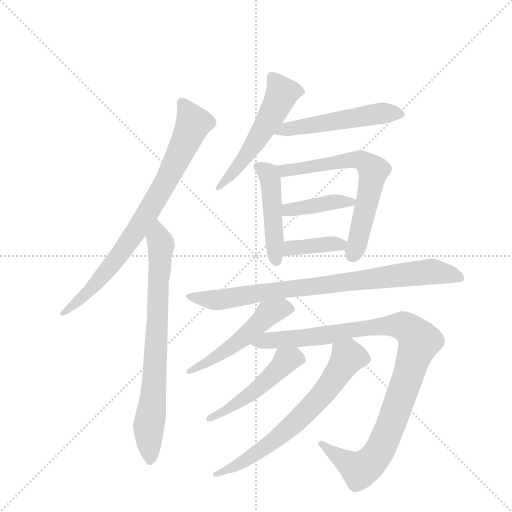
t = 0.00 s
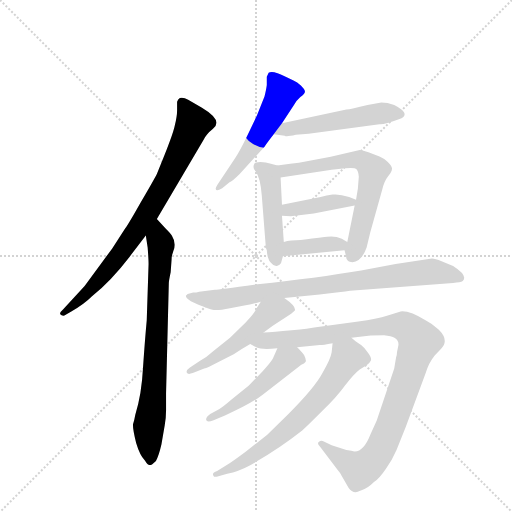
t = 1.98 s
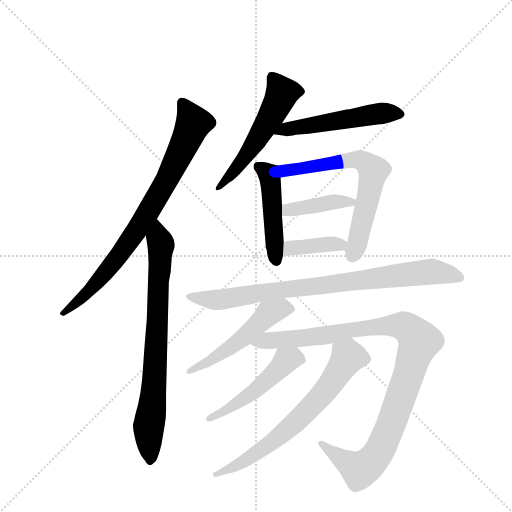
t = 3.97 s
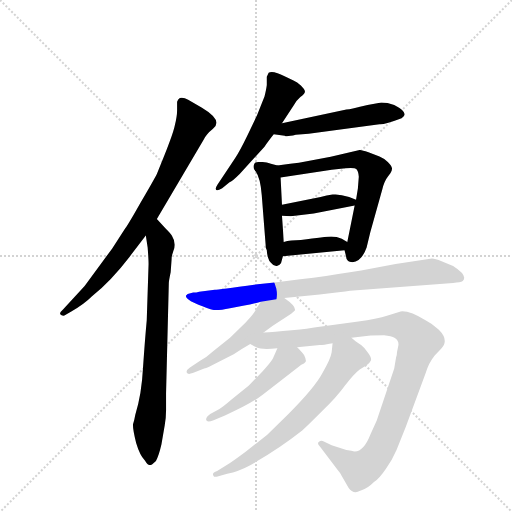
t = 5.95 s
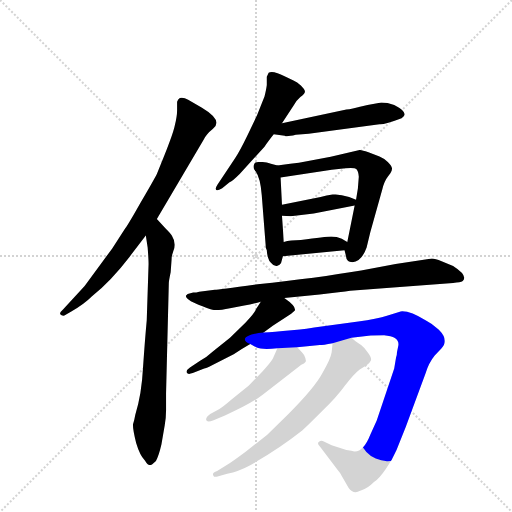
t = 7.93 s
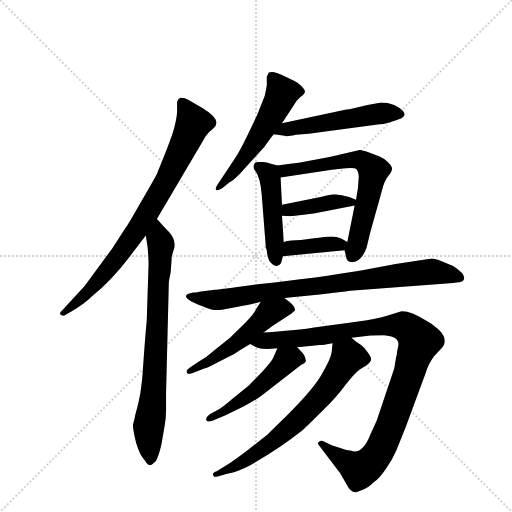
t = 9.91 s

The animated SVG that drew these frames (rendered in a browser with its animation timeline set to each time). Animation: 13 CSS @keyframes rules; one cycle of 9.91 s.

<svg version="1.1" viewBox="0 0 1024 1024" xmlns="http://www.w3.org/2000/svg">
  <g stroke="lightgray" stroke-dasharray="1,1" stroke-width="1" transform="scale(4, 4)">
    <line x1="0" y1="0" x2="256" y2="256"></line>
    <line x1="256" y1="0" x2="0" y2="256"></line>
    <line x1="128" y1="0" x2="128" y2="256"></line>
    <line x1="0" y1="128" x2="256" y2="128"></line>
  </g>
  <g transform="scale(0.92, -0.92) translate(60, -900)">
    <style type="text/css">
      
        @keyframes keyframes0 {
          from {
            stroke: blue;
            stroke-dashoffset: 814;
            stroke-width: 128;
          }
          73% {
            animation-timing-function: step-end;
            stroke: blue;
            stroke-dashoffset: 0;
            stroke-width: 128;
          }
          to {
            stroke: black;
            stroke-width: 1024;
          }
        }
        #make-me-a-hanzi-animation-0 {
          animation: keyframes0 0.9124348958333334s both;
          animation-delay: 0s;
          animation-timing-function: linear;
        }
      
        @keyframes keyframes1 {
          from {
            stroke: blue;
            stroke-dashoffset: 774;
            stroke-width: 128;
          }
          72% {
            animation-timing-function: step-end;
            stroke: blue;
            stroke-dashoffset: 0;
            stroke-width: 128;
          }
          to {
            stroke: black;
            stroke-width: 1024;
          }
        }
        #make-me-a-hanzi-animation-1 {
          animation: keyframes1 0.8798828125s both;
          animation-delay: 0.9124348958333334s;
          animation-timing-function: linear;
        }
      
        @keyframes keyframes2 {
          from {
            stroke: blue;
            stroke-dashoffset: 547;
            stroke-width: 128;
          }
          64% {
            animation-timing-function: step-end;
            stroke: blue;
            stroke-dashoffset: 0;
            stroke-width: 128;
          }
          to {
            stroke: black;
            stroke-width: 1024;
          }
        }
        #make-me-a-hanzi-animation-2 {
          animation: keyframes2 0.6951497395833334s both;
          animation-delay: 1.7923177083333335s;
          animation-timing-function: linear;
        }
      
        @keyframes keyframes3 {
          from {
            stroke: blue;
            stroke-dashoffset: 528;
            stroke-width: 128;
          }
          63% {
            animation-timing-function: step-end;
            stroke: blue;
            stroke-dashoffset: 0;
            stroke-width: 128;
          }
          to {
            stroke: black;
            stroke-width: 1024;
          }
        }
        #make-me-a-hanzi-animation-3 {
          animation: keyframes3 0.6796875s both;
          animation-delay: 2.487467447916667s;
          animation-timing-function: linear;
        }
      
        @keyframes keyframes4 {
          from {
            stroke: blue;
            stroke-dashoffset: 471;
            stroke-width: 128;
          }
          61% {
            animation-timing-function: step-end;
            stroke: blue;
            stroke-dashoffset: 0;
            stroke-width: 128;
          }
          to {
            stroke: black;
            stroke-width: 1024;
          }
        }
        #make-me-a-hanzi-animation-4 {
          animation: keyframes4 0.63330078125s both;
          animation-delay: 3.167154947916667s;
          animation-timing-function: linear;
        }
      
        @keyframes keyframes5 {
          from {
            stroke: blue;
            stroke-dashoffset: 662;
            stroke-width: 128;
          }
          68% {
            animation-timing-function: step-end;
            stroke: blue;
            stroke-dashoffset: 0;
            stroke-width: 128;
          }
          to {
            stroke: black;
            stroke-width: 1024;
          }
        }
        #make-me-a-hanzi-animation-5 {
          animation: keyframes5 0.7887369791666666s both;
          animation-delay: 3.800455729166667s;
          animation-timing-function: linear;
        }
      
        @keyframes keyframes6 {
          from {
            stroke: blue;
            stroke-dashoffset: 410;
            stroke-width: 128;
          }
          57% {
            animation-timing-function: step-end;
            stroke: blue;
            stroke-dashoffset: 0;
            stroke-width: 128;
          }
          to {
            stroke: black;
            stroke-width: 1024;
          }
        }
        #make-me-a-hanzi-animation-6 {
          animation: keyframes6 0.5836588541666666s both;
          animation-delay: 4.589192708333334s;
          animation-timing-function: linear;
        }
      
        @keyframes keyframes7 {
          from {
            stroke: blue;
            stroke-dashoffset: 385;
            stroke-width: 128;
          }
          56% {
            animation-timing-function: step-end;
            stroke: blue;
            stroke-dashoffset: 0;
            stroke-width: 128;
          }
          to {
            stroke: black;
            stroke-width: 1024;
          }
        }
        #make-me-a-hanzi-animation-7 {
          animation: keyframes7 0.5633138020833334s both;
          animation-delay: 5.172851562500001s;
          animation-timing-function: linear;
        }
      
        @keyframes keyframes8 {
          from {
            stroke: blue;
            stroke-dashoffset: 853;
            stroke-width: 128;
          }
          74% {
            animation-timing-function: step-end;
            stroke: blue;
            stroke-dashoffset: 0;
            stroke-width: 128;
          }
          to {
            stroke: black;
            stroke-width: 1024;
          }
        }
        #make-me-a-hanzi-animation-8 {
          animation: keyframes8 0.9441731770833334s both;
          animation-delay: 5.736165364583334s;
          animation-timing-function: linear;
        }
      
        @keyframes keyframes9 {
          from {
            stroke: blue;
            stroke-dashoffset: 520;
            stroke-width: 128;
          }
          63% {
            animation-timing-function: step-end;
            stroke: blue;
            stroke-dashoffset: 0;
            stroke-width: 128;
          }
          to {
            stroke: black;
            stroke-width: 1024;
          }
        }
        #make-me-a-hanzi-animation-9 {
          animation: keyframes9 0.6731770833333334s both;
          animation-delay: 6.680338541666667s;
          animation-timing-function: linear;
        }
      
        @keyframes keyframes10 {
          from {
            stroke: blue;
            stroke-dashoffset: 1045;
            stroke-width: 128;
          }
          77% {
            animation-timing-function: step-end;
            stroke: blue;
            stroke-dashoffset: 0;
            stroke-width: 128;
          }
          to {
            stroke: black;
            stroke-width: 1024;
          }
        }
        #make-me-a-hanzi-animation-10 {
          animation: keyframes10 1.1004231770833333s both;
          animation-delay: 7.353515625s;
          animation-timing-function: linear;
        }
      
        @keyframes keyframes11 {
          from {
            stroke: blue;
            stroke-dashoffset: 497;
            stroke-width: 128;
          }
          62% {
            animation-timing-function: step-end;
            stroke: blue;
            stroke-dashoffset: 0;
            stroke-width: 128;
          }
          to {
            stroke: black;
            stroke-width: 1024;
          }
        }
        #make-me-a-hanzi-animation-11 {
          animation: keyframes11 0.6544596354166666s both;
          animation-delay: 8.453938802083334s;
          animation-timing-function: linear;
        }
      
        @keyframes keyframes12 {
          from {
            stroke: blue;
            stroke-dashoffset: 681;
            stroke-width: 128;
          }
          69% {
            animation-timing-function: step-end;
            stroke: blue;
            stroke-dashoffset: 0;
            stroke-width: 128;
          }
          to {
            stroke: black;
            stroke-width: 1024;
          }
        }
        #make-me-a-hanzi-animation-12 {
          animation: keyframes12 0.80419921875s both;
          animation-delay: 9.1083984375s;
          animation-timing-function: linear;
        }
      
    </style>
    
      <path d="M 281 424 L 382 595 Q 388 608 403 620 Q 426 638 379 666 L 349 683 Q 339 689 331 687 Q 327 684 325 679 L 325 660 Q 325 648 320 627 Q 316 606 281 522 Q 275 510 247 462 Q 220 414 212 403 L 184 360 L 124 278 L 77 227 Q 69 220 71 217 Q 74 213 80 214 L 95 223 Q 122 238 140 256 Q 182 290 221 341 L 257 388 L 281 424 Z" fill="lightgray"></path>
    
      <path d="M 291 -66 L 298 -25 Q 301 -10 301 8 L 301 45 L 307 285 Q 307 289 311 308 L 313 336 Q 313 341 314 345 L 317 355 Q 324 371 314 387 Q 313 390 300 403 L 281 424 C 261 446 252 418 257 388 L 261 362 Q 263 336 263 326 L 259 204 Q 255 161 251 102 Q 248 42 234 -2 Q 232 -14 229 -23 Q 229 -36 236 -63 Q 244 -90 255 -101 Q 261 -111 265 -111 Q 269 -112 279 -102 Q 285 -92 291 -66 Z" fill="lightgray"></path>
    
      <path d="M 553 632 L 579 672 Q 584 681 593 689 Q 603 696 603 701 Q 603 705 594 714 Q 586 722 578 725 L 561 733 Q 533 748 524 742 L 520 733 L 520 715 Q 519 706 515 690 L 499 650 L 477 604 Q 462 573 451 556 L 413 499 Q 408 491 409 489 Q 410 483 423 491 L 439 504 Q 444 505 461 522 L 515 581 Q 521 590 535 608 L 553 632 Z" fill="lightgray"></path>
    
      <path d="M 769 677 L 739 672 Q 703 663 693 662 L 553 632 C 524 626 505 612 535 608 L 559 605 Q 562 602 583 607 L 611 609 L 765 630 Q 776 629 813 643 Q 832 654 797 672 Q 782 677 769 677 Z" fill="lightgray"></path>
    
      <path d="M 543 540 L 529 544 Q 518 548 506 548 Q 494 548 493 544 Q 488 535 496 527 Q 506 513 509 476 L 518 361 L 520 356 Q 520 352 522 342 Q 525 332 529 329 Q 535 321 542 322 Q 549 323 551 328 L 555 343 L 557 374 L 553 431 L 553 455 L 550 514 C 549 538 549 538 543 540 Z" fill="lightgray"></path>
    
      <path d="M 722 574 L 659 559 L 610 550 Q 589 545 571 544 Q 553 542 543 540 C 513 535 520 509 550 514 L 661 531 L 691 534 Q 711 536 715 532 Q 719 528 720 516 L 718 490 L 714 466 L 711 453 L 695 374 C 690 351 688 361 689 356 L 692 344 Q 693 330 706 330 Q 726 331 737 362 L 745 395 L 771 488 Q 775 506 783 516 L 789 524 Q 793 530 792 535 Q 791 540 783 548 Q 775 556 765 560 L 741 569 Q 725 574 722 574 Z" fill="lightgray"></path>
    
      <path d="M 714 466 L 699 472 Q 677 479 663 477 Q 650 475 637 472 L 553 455 C 524 449 523 433 553 431 L 572 430 L 622 436 L 711 453 C 735 458 735 458 714 466 Z" fill="lightgray"></path>
    
      <path d="M 555 343 L 689 356 C 719 359 721 359 695 374 L 683 381 Q 672 386 660 386 Q 648 386 594 378 Q 571 378 557 374 C 528 367 525 340 555 343 Z" fill="lightgray"></path>
    
      <path d="M 360 264 L 348 261 L 344 257 Q 344 255 346 252 Q 349 249 355 245 Q 394 227 405 226 Q 417 225 440 230 L 471 236 Q 487 238 507 244 L 558 252 L 635 260 Q 684 265 701 268 L 925 285 Q 941 286 946 289 Q 958 301 925 322 L 900 332 Q 886 338 879 338 L 800 326 L 725 312 Q 630 296 500 282 Q 414 270 407 270 L 373 266 Q 367 264 360 264 Z" fill="lightgray"></path>
    
      <path d="M 507 244 L 497 229 Q 494 220 474 199 L 440 166 L 404 137 Q 389 123 375 116 L 353 101 Q 344 95 346 90 Q 348 85 359 89 L 384 99 Q 387 99 401 106 L 448 130 Q 465 141 484 152 L 513 177 L 533 192 L 573 218 L 581 225 Q 584 234 558 252 C 534 270 524 269 507 244 Z" fill="lightgray"></path>
    
      <path d="M 484 152 L 497 145 Q 510 139 543 143 L 586 145 L 635 150 Q 642 150 663 154 L 704 166 L 741 170 Q 749 171 775 171 Q 809 168 806 149 L 803 134 Q 803 127 801 123 L 797 99 L 759 -14 L 745 -45 Q 728 -88 704 -80 L 693 -78 L 661 -68 L 644 -60 Q 638 -56 633 -61 Q 629 -64 635 -70 L 675 -123 Q 682 -132 682 -133 L 698 -161 Q 704 -170 713 -170 Q 714 -171 726 -166 Q 739 -162 753 -148 Q 765 -140 779 -119 Q 793 -99 802 -78 L 822 -28 L 865 88 Q 872 111 885 127 L 899 142 Q 917 160 894 183 Q 880 196 866 203 Q 831 225 811 223 L 783 214 Q 759 206 719 201 L 623 188 Q 614 186 574 182 Q 534 178 513 177 C 483 175 456 164 484 152 Z" fill="lightgray"></path>
    
      <path d="M 543 143 L 533 120 Q 527 110 510 92 L 481 62 L 444 32 Q 423 14 417 11 L 397 0 Q 388 -6 388 -12 Q 389 -19 403 -14 L 429 -3 Q 484 21 511 42 L 595 107 Q 602 110 604 113 Q 607 116 601 128 Q 597 134 586 145 C 565 167 555 171 543 143 Z" fill="lightgray"></path>
    
      <path d="M 663 154 L 661 134 Q 659 120 641 89 Q 624 57 567 0 L 521 -45 L 474 -82 Q 443 -105 433 -111 L 412 -124 Q 400 -128 404 -134 Q 405 -138 413 -136 L 434 -130 Q 459 -125 483 -112 Q 545 -77 597 -36 Q 611 -23 641 7 Q 672 37 690 62 Q 709 87 722 97 L 737 106 Q 743 110 746 116 Q 749 121 740 133 Q 732 145 725 150 Q 718 154 713 158 L 704 166 C 681 186 666 184 663 154 Z" fill="lightgray"></path>
    
    
      <clipPath id="make-me-a-hanzi-clip-0">
        <path d="M 281 424 L 382 595 Q 388 608 403 620 Q 426 638 379 666 L 349 683 Q 339 689 331 687 Q 327 684 325 679 L 325 660 Q 325 648 320 627 Q 316 606 281 522 Q 275 510 247 462 Q 220 414 212 403 L 184 360 L 124 278 L 77 227 Q 69 220 71 217 Q 74 213 80 214 L 95 223 Q 122 238 140 256 Q 182 290 221 341 L 257 388 L 281 424 Z"></path>
      </clipPath>
      <path clip-path="url(#make-me-a-hanzi-clip-0)" d="M 335 678 L 361 632 L 288 482 L 182 323 L 137 270 L 77 220" fill="none" id="make-me-a-hanzi-animation-0" stroke-dasharray="686 1372" stroke-linecap="round"></path>
    
      <clipPath id="make-me-a-hanzi-clip-1">
        <path d="M 291 -66 L 298 -25 Q 301 -10 301 8 L 301 45 L 307 285 Q 307 289 311 308 L 313 336 Q 313 341 314 345 L 317 355 Q 324 371 314 387 Q 313 390 300 403 L 281 424 C 261 446 252 418 257 388 L 261 362 Q 263 336 263 326 L 259 204 Q 255 161 251 102 Q 248 42 234 -2 Q 232 -14 229 -23 Q 229 -36 236 -63 Q 244 -90 255 -101 Q 261 -111 265 -111 Q 269 -112 279 -102 Q 285 -92 291 -66 Z"></path>
      </clipPath>
      <path clip-path="url(#make-me-a-hanzi-clip-1)" d="M 282 415 L 290 368 L 276 68 L 263 -34 L 265 -101" fill="none" id="make-me-a-hanzi-animation-1" stroke-dasharray="646 1292" stroke-linecap="round"></path>
    
      <clipPath id="make-me-a-hanzi-clip-2">
        <path d="M 553 632 L 579 672 Q 584 681 593 689 Q 603 696 603 701 Q 603 705 594 714 Q 586 722 578 725 L 561 733 Q 533 748 524 742 L 520 733 L 520 715 Q 519 706 515 690 L 499 650 L 477 604 Q 462 573 451 556 L 413 499 Q 408 491 409 489 Q 410 483 423 491 L 439 504 Q 444 505 461 522 L 515 581 Q 521 590 535 608 L 553 632 Z"></path>
      </clipPath>
      <path clip-path="url(#make-me-a-hanzi-clip-2)" d="M 530 734 L 553 696 L 548 683 L 475 562 L 416 492" fill="none" id="make-me-a-hanzi-animation-2" stroke-dasharray="419 838" stroke-linecap="round"></path>
    
      <clipPath id="make-me-a-hanzi-clip-3">
        <path d="M 769 677 L 739 672 Q 703 663 693 662 L 553 632 C 524 626 505 612 535 608 L 559 605 Q 562 602 583 607 L 611 609 L 765 630 Q 776 629 813 643 Q 832 654 797 672 Q 782 677 769 677 Z"></path>
      </clipPath>
      <path clip-path="url(#make-me-a-hanzi-clip-3)" d="M 542 612 L 765 654 L 810 652" fill="none" id="make-me-a-hanzi-animation-3" stroke-dasharray="400 800" stroke-linecap="round"></path>
    
      <clipPath id="make-me-a-hanzi-clip-4">
        <path d="M 543 540 L 529 544 Q 518 548 506 548 Q 494 548 493 544 Q 488 535 496 527 Q 506 513 509 476 L 518 361 L 520 356 Q 520 352 522 342 Q 525 332 529 329 Q 535 321 542 322 Q 549 323 551 328 L 555 343 L 557 374 L 553 431 L 553 455 L 550 514 C 549 538 549 538 543 540 Z"></path>
      </clipPath>
      <path clip-path="url(#make-me-a-hanzi-clip-4)" d="M 502 538 L 527 515 L 540 334" fill="none" id="make-me-a-hanzi-animation-4" stroke-dasharray="343 686" stroke-linecap="round"></path>
    
      <clipPath id="make-me-a-hanzi-clip-5">
        <path d="M 722 574 L 659 559 L 610 550 Q 589 545 571 544 Q 553 542 543 540 C 513 535 520 509 550 514 L 661 531 L 691 534 Q 711 536 715 532 Q 719 528 720 516 L 718 490 L 714 466 L 711 453 L 695 374 C 690 351 688 361 689 356 L 692 344 Q 693 330 706 330 Q 726 331 737 362 L 745 395 L 771 488 Q 775 506 783 516 L 789 524 Q 793 530 792 535 Q 791 540 783 548 Q 775 556 765 560 L 741 569 Q 725 574 722 574 Z"></path>
      </clipPath>
      <path clip-path="url(#make-me-a-hanzi-clip-5)" d="M 550 535 L 560 529 L 583 531 L 721 553 L 748 534 L 752 526 L 739 461 L 705 343" fill="none" id="make-me-a-hanzi-animation-5" stroke-dasharray="534 1068" stroke-linecap="round"></path>
    
      <clipPath id="make-me-a-hanzi-clip-6">
        <path d="M 714 466 L 699 472 Q 677 479 663 477 Q 650 475 637 472 L 553 455 C 524 449 523 433 553 431 L 572 430 L 622 436 L 711 453 C 735 458 735 458 714 466 Z"></path>
      </clipPath>
      <path clip-path="url(#make-me-a-hanzi-clip-6)" d="M 558 437 L 567 444 L 647 458 L 708 461" fill="none" id="make-me-a-hanzi-animation-6" stroke-dasharray="282 564" stroke-linecap="round"></path>
    
      <clipPath id="make-me-a-hanzi-clip-7">
        <path d="M 555 343 L 689 356 C 719 359 721 359 695 374 L 683 381 Q 672 386 660 386 Q 648 386 594 378 Q 571 378 557 374 C 528 367 525 340 555 343 Z"></path>
      </clipPath>
      <path clip-path="url(#make-me-a-hanzi-clip-7)" d="M 562 350 L 572 361 L 686 372" fill="none" id="make-me-a-hanzi-animation-7" stroke-dasharray="257 514" stroke-linecap="round"></path>
    
      <clipPath id="make-me-a-hanzi-clip-8">
        <path d="M 360 264 L 348 261 L 344 257 Q 344 255 346 252 Q 349 249 355 245 Q 394 227 405 226 Q 417 225 440 230 L 471 236 Q 487 238 507 244 L 558 252 L 635 260 Q 684 265 701 268 L 925 285 Q 941 286 946 289 Q 958 301 925 322 L 900 332 Q 886 338 879 338 L 800 326 L 725 312 Q 630 296 500 282 Q 414 270 407 270 L 373 266 Q 367 264 360 264 Z"></path>
      </clipPath>
      <path clip-path="url(#make-me-a-hanzi-clip-8)" d="M 349 256 L 418 248 L 489 262 L 875 310 L 924 304 L 939 296" fill="none" id="make-me-a-hanzi-animation-8" stroke-dasharray="725 1450" stroke-linecap="round"></path>
    
      <clipPath id="make-me-a-hanzi-clip-9">
        <path d="M 507 244 L 497 229 Q 494 220 474 199 L 440 166 L 404 137 Q 389 123 375 116 L 353 101 Q 344 95 346 90 Q 348 85 359 89 L 384 99 Q 387 99 401 106 L 448 130 Q 465 141 484 152 L 513 177 L 533 192 L 573 218 L 581 225 Q 584 234 558 252 C 534 270 524 269 507 244 Z"></path>
      </clipPath>
      <path clip-path="url(#make-me-a-hanzi-clip-9)" d="M 572 227 L 553 230 L 522 218 L 456 156 L 353 93" fill="none" id="make-me-a-hanzi-animation-9" stroke-dasharray="392 784" stroke-linecap="round"></path>
    
      <clipPath id="make-me-a-hanzi-clip-10">
        <path d="M 484 152 L 497 145 Q 510 139 543 143 L 586 145 L 635 150 Q 642 150 663 154 L 704 166 L 741 170 Q 749 171 775 171 Q 809 168 806 149 L 803 134 Q 803 127 801 123 L 797 99 L 759 -14 L 745 -45 Q 728 -88 704 -80 L 693 -78 L 661 -68 L 644 -60 Q 638 -56 633 -61 Q 629 -64 635 -70 L 675 -123 Q 682 -132 682 -133 L 698 -161 Q 704 -170 713 -170 Q 714 -171 726 -166 Q 739 -162 753 -148 Q 765 -140 779 -119 Q 793 -99 802 -78 L 822 -28 L 865 88 Q 872 111 885 127 L 899 142 Q 917 160 894 183 Q 880 196 866 203 Q 831 225 811 223 L 783 214 Q 759 206 719 201 L 623 188 Q 614 186 574 182 Q 534 178 513 177 C 483 175 456 164 484 152 Z"></path>
      </clipPath>
      <path clip-path="url(#make-me-a-hanzi-clip-10)" d="M 492 152 L 520 160 L 627 168 L 701 183 L 798 193 L 828 185 L 849 162 L 831 92 L 790 -23 L 763 -83 L 746 -105 L 722 -121 L 639 -64" fill="none" id="make-me-a-hanzi-animation-10" stroke-dasharray="917 1834" stroke-linecap="round"></path>
    
      <clipPath id="make-me-a-hanzi-clip-11">
        <path d="M 543 143 L 533 120 Q 527 110 510 92 L 481 62 L 444 32 Q 423 14 417 11 L 397 0 Q 388 -6 388 -12 Q 389 -19 403 -14 L 429 -3 Q 484 21 511 42 L 595 107 Q 602 110 604 113 Q 607 116 601 128 Q 597 134 586 145 C 565 167 555 171 543 143 Z"></path>
      </clipPath>
      <path clip-path="url(#make-me-a-hanzi-clip-11)" d="M 594 119 L 566 118 L 464 28 L 396 -9" fill="none" id="make-me-a-hanzi-animation-11" stroke-dasharray="369 738" stroke-linecap="round"></path>
    
      <clipPath id="make-me-a-hanzi-clip-12">
        <path d="M 663 154 L 661 134 Q 659 120 641 89 Q 624 57 567 0 L 521 -45 L 474 -82 Q 443 -105 433 -111 L 412 -124 Q 400 -128 404 -134 Q 405 -138 413 -136 L 434 -130 Q 459 -125 483 -112 Q 545 -77 597 -36 Q 611 -23 641 7 Q 672 37 690 62 Q 709 87 722 97 L 737 106 Q 743 110 746 116 Q 749 121 740 133 Q 732 145 725 150 Q 718 154 713 158 L 704 166 C 681 186 666 184 663 154 Z"></path>
      </clipPath>
      <path clip-path="url(#make-me-a-hanzi-clip-12)" d="M 732 119 L 697 124 L 647 51 L 577 -23 L 483 -96 L 410 -130" fill="none" id="make-me-a-hanzi-animation-12" stroke-dasharray="553 1106" stroke-linecap="round"></path>
    
  </g>
</svg>
